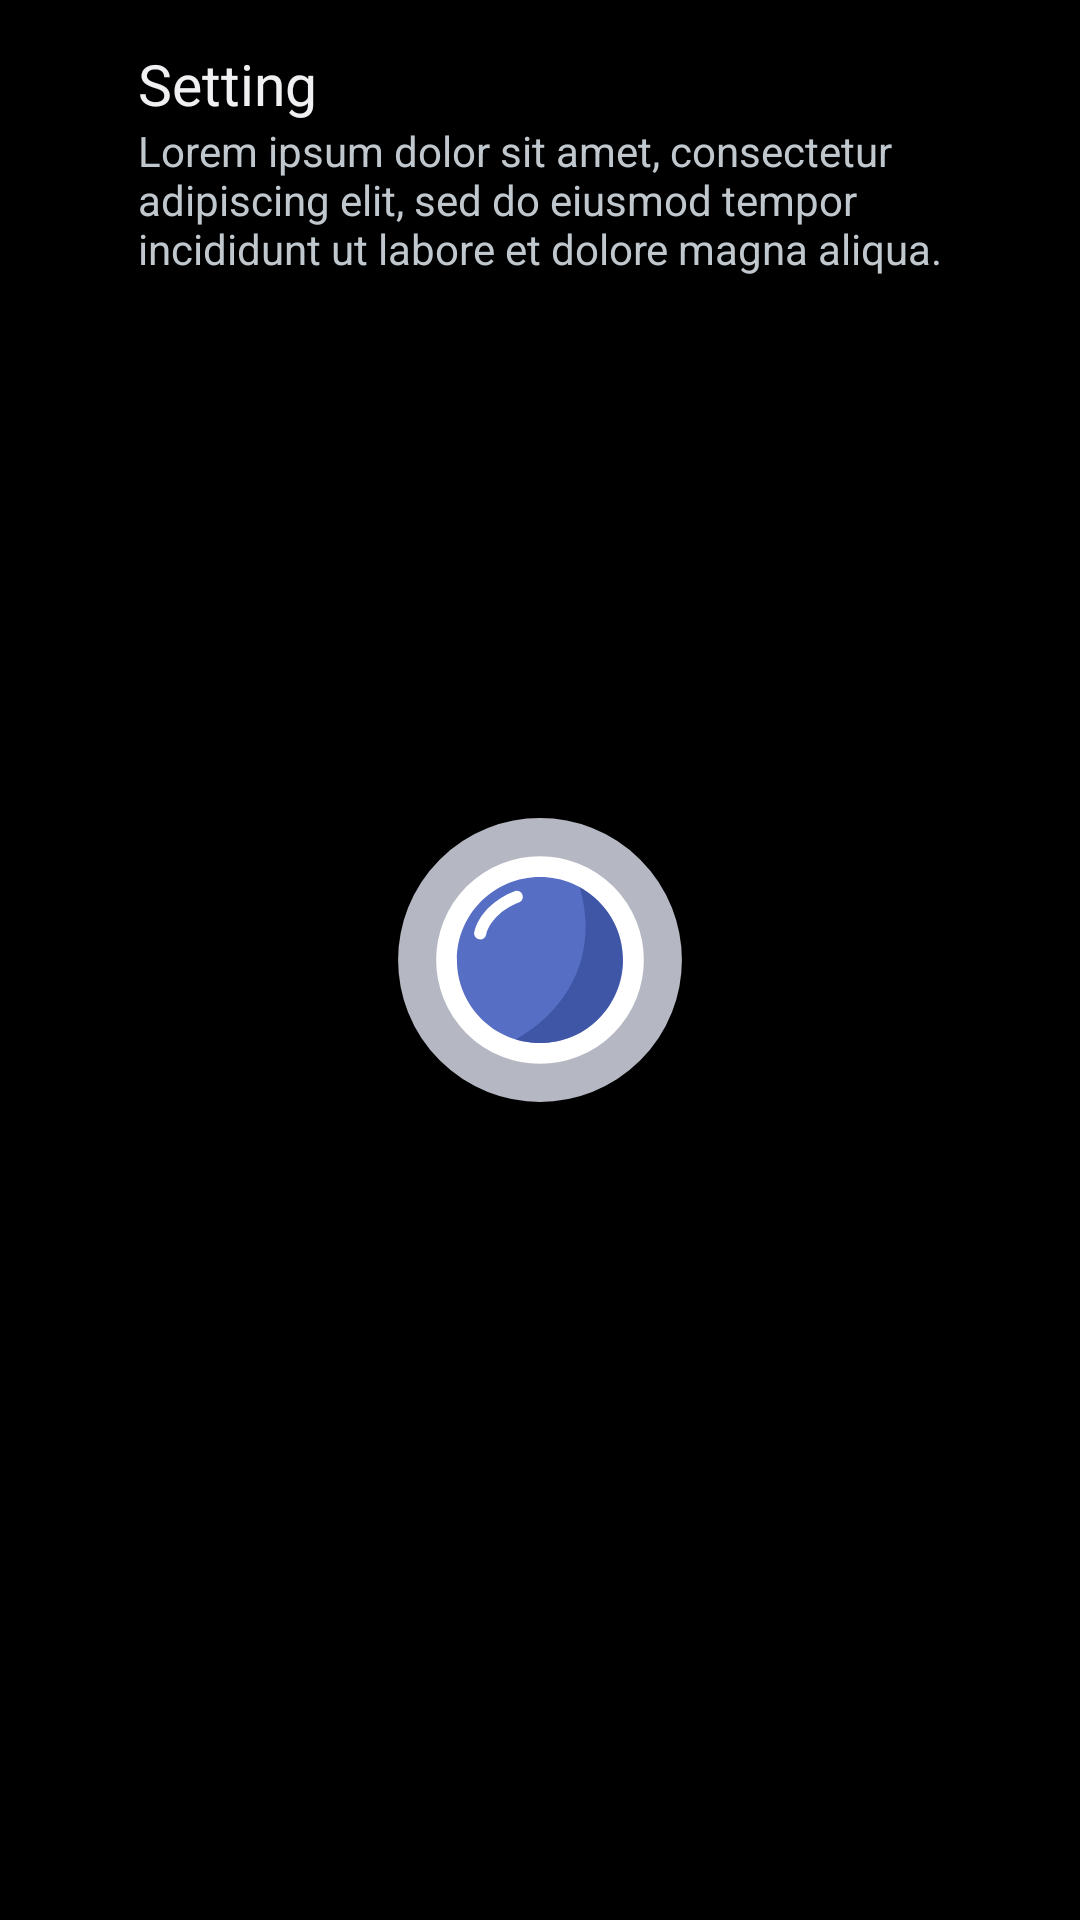

The Android layout XML behind this screen, and the referenced resources:
<!-- AndroidManifest.xml: application theme splash -->
<!-- res/layout/settings_content_multiple_options.xml -->
<?xml version="1.0" encoding="utf-8"?>
<RelativeLayout xmlns:android="http://schemas.android.com/apk/res/android"
    android:id="@+id/rl1"
    android:layout_width="match_parent"
    android:layout_height="match_parent"
    android:paddingVertical="15dp"
    android:paddingStart="46dp"
    android:paddingEnd="18dp">

    <TextView
        android:id="@+id/s_heading"
        android:layout_width="wrap_content"
        android:layout_height="wrap_content"
        android:ellipsize="marquee"
        android:marqueeRepeatLimit="marquee_forever"
        android:text="Setting"
        android:textColor="@color/md3_neutral1_50"
        android:textSize="19sp" />

    <TextView
        android:id="@+id/s_description"
        android:layout_width="wrap_content"
        android:layout_height="wrap_content"
        android:layout_below="@id/s_heading"
        android:layout_alignStart="@id/s_heading"
        android:paddingStart="0dp"
        android:paddingEnd="6dp"
        android:text="Lorem ipsum dolor sit amet, consectetur adipiscing elit, sed do eiusmod tempor incididunt ut labore et dolore magna aliqua."
        android:textColor="@color/md3_neutral2_200"
        android:textSize="14sp" />
</RelativeLayout>
<!-- resources referenced by this layout -->
<resources>
  <color name="md3_neutral1_50">#ebecf1</color>
  <color name="md3_neutral2_200">#ebecf1</color>
  <style name="splash" parent="Theme.MaterialComponents.NoActionBar.Bridge">
          <item name="android:windowBackground">@drawable/splash</item>
      </style>
  <!-- drawable splash (drawable) -->
  <?xml version="1.0" encoding="utf-8"?>
  <layer-list xmlns:android="http://schemas.android.com/apk/res/android">
      <item>
          <shape android:shape="rectangle">
              <solid android:color="@color/black"/>
          </shape>
      </item>
      <item
          android:width="80dp"
          android:height="80dp"
          android:gravity="center">
          <shape android:shape="oval">
              <solid android:color="@color/white"/>
          </shape>
      </item>
      <item
          android:drawable="@drawable/ic_launcher_foreground"
          android:width ="180dp"
          android:height="180dp"
          android:gravity="center"
          >
      </item>
  </layer-list>
  <color name="black">#FF000000</color>
  <color name="white">#FFFFFFFF</color>
  <!-- drawable ic_launcher_foreground (drawable) -->
  <vector xmlns:android="http://schemas.android.com/apk/res/android"
      android:width="108dp"
      android:height="108dp"
      android:viewportWidth="108"
      android:viewportHeight="108">
    <group android:scaleX="0.6921951"
        android:scaleY="0.6921951"
        android:translateX="25.62"
        android:translateY="25.62">
      <path
          android:pathData="M41,41m-35.5,0a35.5,35.5 0,1 1,71 0a35.5,35.5 0,1 1,-71 0"
          android:strokeWidth="11"
          android:fillColor="#00000000"
          android:strokeColor="#B5B8C2"/>
      <path
          android:pathData="M41,65C54.255,65 65,54.255 65,41C65,27.745 54.255,17 41,17C27.745,17 17,27.745 17,41C17,54.255 27.745,65 41,65ZM34.878,24.405C35.786,24.074 36.255,23.07 35.925,22.162C35.594,21.254 34.59,20.785 33.682,21.115C28.012,23.177 23.137,27.878 22.012,32.94C21.802,33.884 22.397,34.819 23.34,35.028C24.284,35.238 25.219,34.643 25.428,33.7C26.223,30.122 29.988,26.183 34.878,24.405Z"
          android:fillColor="#566EC4"
          android:fillType="evenOdd"/>
      <path
          android:pathData="M52.5,20C77,34.5 62.3,71.45 34,63.96C47.5,56.46 58.5,41 52.5,20Z"
          android:fillColor="#364C9A"
          android:fillAlpha="0.7"/>
    </group>
  </vector>
</resources>
